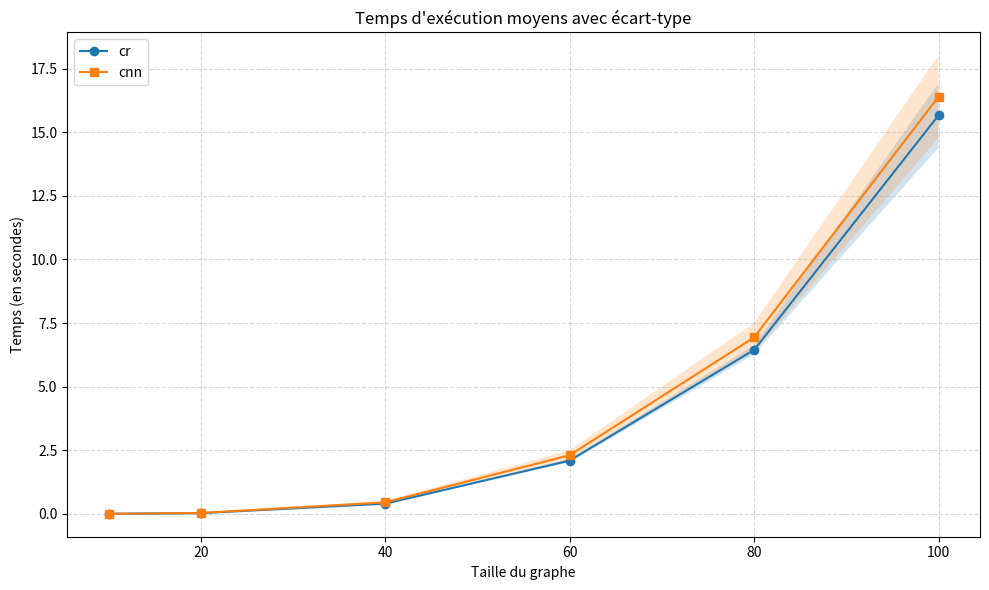

This figure's Python source:
import matplotlib.pyplot as plt
import numpy as np

# Données
tailles = np.array([10, 20, 40, 60, 80, 100])

# Avec Christofides
temps_cr = np.array([0.00249084, 0.0284689, 0.399835, 2.09249, 6.444, 15.6631])
temps_cnn = np.array([0.00348648, 0.0344883, 0.452101, 2.30574, 6.93661, 16.3953])
ecarts_types_cr = np.array([0.000288738, 0.000848713, 0.00924475, 0.0623714, 0.184656, 1.27154])
ecarts_types_cnn = np.array([0.000954628, 0.00632627, 0.0598401, 0.191839, 0.570596, 1.62617])

# Sans Christofides
#temps_cr = np.array([0.00022378, 0.00136512, 0.00961938, 0.0344805, 0.0903767, 0.172662])
#temps_cnn = np.array([0.00122462, 0.00776766, 0.065531, 0.258764, 0.720863, 1.07373])
#ecarts_types_cr = np.array([0.0000262223, 0.000204138, 0.000720738, 0.00297387, 0.00802789, 0.00968883])
#ecarts_types_cnn = np.array([0.000825117, 0.00668408, 0.0633652, 0.183887, 0.586427, 0.970382])

# Création des subplots
fig, ax = plt.subplots(figsize=(10, 6))

fig.canvas.manager.set_window_title("cr_vs_cnn")

# Courbe CR + zone d'écart-type
ax.plot(tailles, temps_cr, label='cr', marker='o')
ax.fill_between(tailles, temps_cr - ecarts_types_cr, temps_cr + ecarts_types_cr, alpha=0.2)

# Courbe CNN + zone d'écart-type
ax.plot(tailles, temps_cnn, label='cnn', marker='s')
ax.fill_between(tailles, temps_cnn - ecarts_types_cnn, temps_cnn + ecarts_types_cnn, alpha=0.2)

# Titre et légende
ax.set_title("Temps d'exécution moyens avec écart-type")
ax.set_xlabel("Taille du graphe")
ax.set_ylabel("Temps (en secondes)")
ax.legend()
ax.grid(True, linestyle='--', alpha=0.5)

plt.tight_layout()
plt.show()
